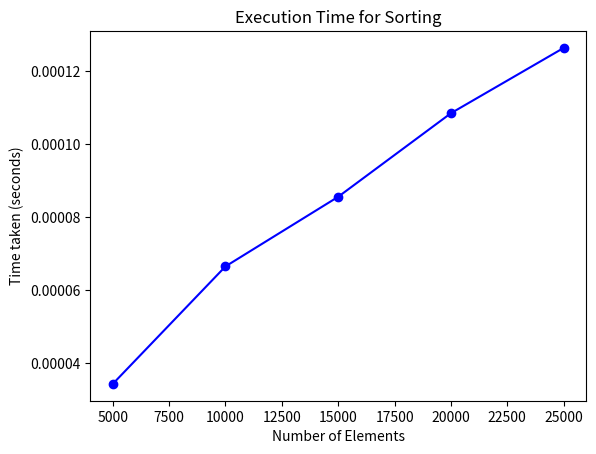

Write Python code to recreate this figure.
#sort following number of elements in a list, calculate time taken and plot the graph.
import time
import matplotlib.pyplot as plt

#generate a list of specified size and measure the time taken to sort it
def sort_list(size):
    elements = list(range(size, 0, -1))  # Generate a list in descending order
    start_time = time.time()
    sorted_list = sorted(elements)
    end_time = time.time()
    elapsed_time = end_time - start_time
    return elapsed_time

# Specify the numbers of elements in the list
sizes = [5000, 10000, 15000, 20000, 25000]

# Sort the lists and measure the time taken for each size
time_taken = []
for size in sizes:
    t = sort_list(size)
    time_taken.append(t)

# Print the time taken for each size
for i, size in enumerate(sizes):
    print(f"Number of elements: {size}, Time taken: {time_taken[i]} seconds")

# Plot the graph
plt.plot(sizes, time_taken, 'bo-')
plt.xlabel('Number of Elements')
plt.ylabel('Time taken (seconds)')
plt.title('Execution Time for Sorting')
plt.show()
